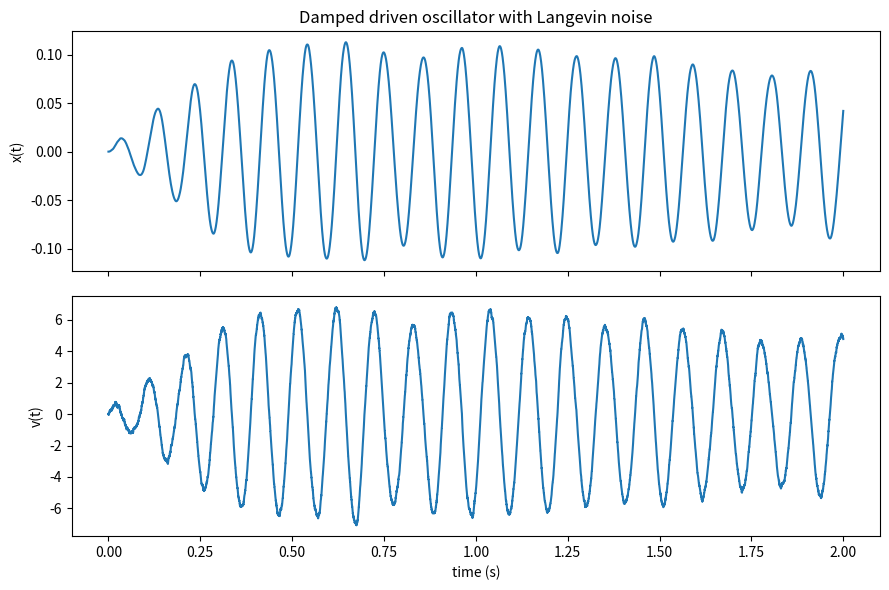

Recreate this plot in Python. (Note: this script raises an exception after producing the figure.)
# %%

import numpy as np
import matplotlib.pyplot as plt

def simulate_damped_driven_noisy_oscillator(
    m: float = 1.0,
    omega0: float = 2.0 * np.pi * 5.0,   # rad/s
    gamma: float = 2.0,                  # 1/s (damping rate)
    F0: float = 1.0,                     # driving force amplitude
    omega_d: float = 2.0 * np.pi * 5.0,   # driving frequency (rad/s)
    phi: float = 0.0,                    # drive phase
    noise_sigma: float = 0.5,            # noise strength (force std in N*sqrt(s))
    x0: float = 0.0,
    v0: float = 0.0,
    t_max: float = 2.0,
    dt: float = 1e-4,
    seed: int = 1,
):
    """
    Langevin model:
        dx = v dt
        dv = [-(2*gamma) v - omega0^2 x + (F0/m) cos(omega_d t + phi)] dt + (noise_sigma/m) dW

    Here dW ~ N(0, dt). So the stochastic term is (noise_sigma/m) * sqrt(dt) * N(0,1).
    noise_sigma has units of force * sqrt(time) so that noise term is a force.
    """
    rng = np.random.default_rng(seed)

    n = int(np.floor(t_max / dt)) + 1
    t = np.linspace(0.0, t_max, n)

    x = np.empty(n, dtype=float)
    v = np.empty(n, dtype=float)
    x[0], v[0] = x0, v0

    # Pre-generate Wiener increments
    dW = np.sqrt(dt) * rng.standard_normal(n - 1)

    for i in range(n - 1):
        ti = t[i]
        drive = (F0 / m) * np.cos(omega_d * ti + phi)

        # Drift
        a = - (2.0 * gamma) * v[i] - (omega0 ** 2) * x[i] + drive

        # Euler–Maruyama update
        x[i + 1] = x[i] + v[i] * dt
        v[i + 1] = v[i] + a * dt + (noise_sigma / m) * dW[i]

    return t, x, v

# %%

t, x, v = simulate_damped_driven_noisy_oscillator(
    omega0=2*np.pi*10,   # 10 Hz
    omega_d=2*np.pi*9.5, # near-resonant drive
    gamma=3.0,
    F0=50.0,
    noise_sigma=2.0,
    t_max=2.0,
    dt=1e-4,
    x0=0.0,
    v0=0.0,
    seed=3,
)

# Quick diagnostics: estimate steady-state amplitude via RMS over last 20%
tail = slice(int(0.8 * len(t)), None)
x_rms = np.sqrt(np.mean(x[tail] ** 2))

print(f"RMS displacement over last 20%: {x_rms:.4g}")

fig, ax = plt.subplots(2, 1, sharex=True, figsize=(9, 6))
ax[0].plot(t, x)
ax[0].set_ylabel("x(t)")
ax[0].set_title("Damped driven oscillator with Langevin noise")

ax[1].plot(t, v)
ax[1].set_ylabel("v(t)")
ax[1].set_xlabel("time (s)")

plt.tight_layout()
plt.show()

# %%
import numpy as np
import matplotlib.pyplot as plt

def gaussian_pulse(t, t0, sigma, area=1.0):
    """
    Gaussian pulse with specified integral (area) over time:
        F(t) = area * (1/(sqrt(2pi)*sigma)) * exp(-(t-t0)^2/(2 sigma^2))
    """
    return area * (1.0 / (np.sqrt(2.0*np.pi) * sigma)) * np.exp(-0.5 * ((t - t0) / sigma) ** 2)

def simulate_force_to_displacement(
    t, F,
    m=1.0,
    omega0=2*np.pi*10,
    gamma=3.0,
    x0=0.0, v0=0.0,
    noise_sigma=0.0,  # set >0 for Langevin force noise (optional)
    seed=0
):
    """
    Simulate: x'' + 2 gamma x' + omega0^2 x = (1/m) F(t) + (noise_sigma/m) * xi(t)
    Using Euler–Maruyama for optional noise.
    """
    dt = t[1] - t[0]
    n = len(t)
    rng = np.random.default_rng(seed)

    x = np.empty(n)
    v = np.empty(n)
    x[0], v[0] = x0, v0

    # Wiener increments for additive noise in acceleration
    dW = np.sqrt(dt) * rng.standard_normal(n - 1) if noise_sigma > 0 else np.zeros(n - 1)

    for i in range(n - 1):
        a_det = -(2.0 * gamma) * v[i] - (omega0 ** 2) * x[i] + (F[i] / m)
        x[i + 1] = x[i] + v[i] * dt
        v[i + 1] = v[i] + a_det * dt + (noise_sigma / m) * dW[i]

    return x, v

def estimate_transfer_fft(t, x, F, eps_frac=1e-3, window=True):
    """
    Estimate G(iw) ~ X(w) / F(w) using rFFT.
    eps_frac sets a floor: only trust frequencies where |F(w)| >= eps_frac * max|F(w)|.
    """
    dt = t[1] - t[0]
    n = len(t)

    if window:
        w = np.hanning(n)
        xw = x * w
        Fw = F * w
        # Simple amplitude correction for window power (optional-ish); ratio cancels a lot anyway.
    else:
        xw, Fw = x, F

    X = np.fft.rfft(xw)
    U = np.fft.rfft(Fw)
    freqs = np.fft.rfftfreq(n, d=dt)          # Hz
    omega = 2.0 * np.pi * freqs               # rad/s

    magU = np.abs(U)
    floor = eps_frac * np.max(magU)
    valid = magU >= floor

    G = np.full_like(X, np.nan + 1j*np.nan, dtype=np.complex128)
    G[valid] = X[valid] / U[valid]

    return freqs, omega, G, valid

def analytic_G(omega, m, omega0, gamma):
    # G_xF(iw) = 1 / (m(omega0^2 - omega^2 + i 2 gamma omega))
    return 1.0 / (m * ((omega0**2 - omega**2) + 1j * (2.0 * gamma * omega)))

# %%


# --- Parameters ---
m = 1.0
omega0 = 2*np.pi*10      # 10 Hz natural frequency
gamma = 3.0              # 1/s
dt = 1e-4
t_max = 5.0
t = np.arange(0.0, t_max, dt)

# Pulse: choose sigma to set your effective bandwidth (~ 1/(2*pi*sigma) scale in Hz)
t0 = 0.2
sigma = 0.005            # 5 ms pulse width
F = gaussian_pulse(t, t0=t0, sigma=sigma, area=1.0)

# w = np.hanning(len(t))
# xw = x * w
# Fw = F * w

# Simulate response
x, v = simulate_force_to_displacement(t, F, m=m, omega0=omega0, gamma=gamma, noise_sigma=.05)

fig, ax = plt.subplots(2, 1, sharex=True, figsize=(9, 6))
# ax[0].plot(t, F)
# ax[0].plot(t, F * w)
ax[0].plot(t, w)
ax[1].plot(t, x)
ax[1].plot(t, .1*v)



# %%


# Estimate transfer function
freqs, omega, Ghat, valid = estimate_transfer_fft(t, x, F, eps_frac=1e-3, window=True)

# Compare to analytic transfer function (sanity check)
Gtrue = analytic_G(omega, m=m, omega0=omega0, gamma=gamma)

# --- Plot ---
fig, ax = plt.subplots(2, 1, sharex=True, figsize=(9, 6))
ax[0].plot(freqs[valid], np.abs(Ghat[valid]), label="|Ghat| from pulse/FFT")
ax[0].plot(freqs[valid], np.abs(Gtrue[valid]), "--", label="|G| analytic")
ax[0].set_ylabel("Magnitude |X/F|")
ax[0].legend()

ax[1].plot(freqs[valid], np.unwrap(np.angle(Ghat[valid])), label="∠Ghat")
ax[1].plot(freqs[valid], np.unwrap(np.angle(Gtrue[valid])), "--", label="∠G analytic")
ax[1].set_ylabel("Phase (rad)")
ax[1].set_xlabel("Frequency (Hz)")
ax[1].legend()

plt.tight_layout()
plt.show()

# %%
import numpy as np

def averaged_transfer_function(
    t,
    x_ensemble,
    F_ensemble,
    window=True,
    eps_frac=1e-12
):
    """
    Estimate G(iw) = S_xF / S_FF by ensemble averaging.

    Parameters
    ----------
    t : (N,) array
        Time array (uniform sampling)
    x_ensemble : (M, N) array
        Displacement responses, M realizations
    F_ensemble : (M, N) array
        Input forces, same M realizations
    window : bool
        Apply Hann window before FFT
    eps_frac : float
        Regularization floor for S_FF to avoid division by ~0

    Returns
    -------
    freqs : (Nf,) array
        Frequencies (Hz)
    omega : (Nf,) array
        Angular frequencies (rad/s)
    Ghat : (Nf,) complex array
        Estimated transfer function
    valid : (Nf,) bool array
        Frequencies where estimate is trustworthy
    """
    dt = t[1] - t[0]
    M, N = x_ensemble.shape

    if window:
        w = np.hanning(N)
        # Window power normalization (important for spectra)
        Wnorm = np.mean(w**2)
    else:
        w = np.ones(N)
        Wnorm = 1.0

    S_xF = None
    S_FF = None

    for m in range(M):
        xw = x_ensemble[m] * w
        Fw = F_ensemble[m] * w

        X = np.fft.rfft(xw)
        Fhat = np.fft.rfft(Fw)

        if S_xF is None:
            S_xF = X * np.conj(Fhat)
            S_FF = Fhat * np.conj(Fhat)
        else:
            S_xF += X * np.conj(Fhat)
            S_FF += Fhat * np.conj(Fhat)

    # Ensemble average
    S_xF /= M * Wnorm
    S_FF /= M * Wnorm

    freqs = np.fft.rfftfreq(N, d=dt)
    omega = 2.0 * np.pi * freqs

    # Regularization + validity mask
    floor = eps_frac * np.max(S_FF.real)
    valid = S_FF.real > floor

    Ghat = np.full_like(S_xF, np.nan + 1j*np.nan)
    Ghat[valid] = S_xF[valid] / S_FF[valid]

    return freqs, omega, Ghat, valid

# %%
M = 200  # number of noise realizations

x_ens = np.zeros((M, len(t)))
F_ens = np.zeros((M, len(t)))

for m in range(M):
    F = gaussian_pulse(t, t0=0.2, sigma=0.005, area=1.0)
    x, _ = simulate_force_to_displacement(
        t, F,
        m=1.0,
        omega0=omega0,
        gamma=gamma,
        noise_sigma=.05,   # noisy bath
        seed=m
    )
    x_ens[m] = x
    F_ens[m] = F

freqs, omega, Gavg, valid = averaged_transfer_function(
    t, x_ens, F_ens, window=True
)

# %%
plt.plot(freqs, np.abs(Gavg))
plt.xlim(0, 25)
plt.ylim(-2e-3,2e-2)
# %%
fig, ax = plt.subplots(2, 1, sharex=True, figsize=(9, 6))
ax[0].plot(freqs[valid == True], np.abs(Gavg[valid == True]))
ax[0].set_xlim(0, 25)
ax[0].set_ylim(0, 4e-2)

ax[1].plot(freqs[valid == True], np.angle(Gavg[valid == True]))
ax[1].set_xlim(0, 25)
# ax[1].ylim(-2e-2,2e-2)

# %%
freqs[valid == True]
# %%
